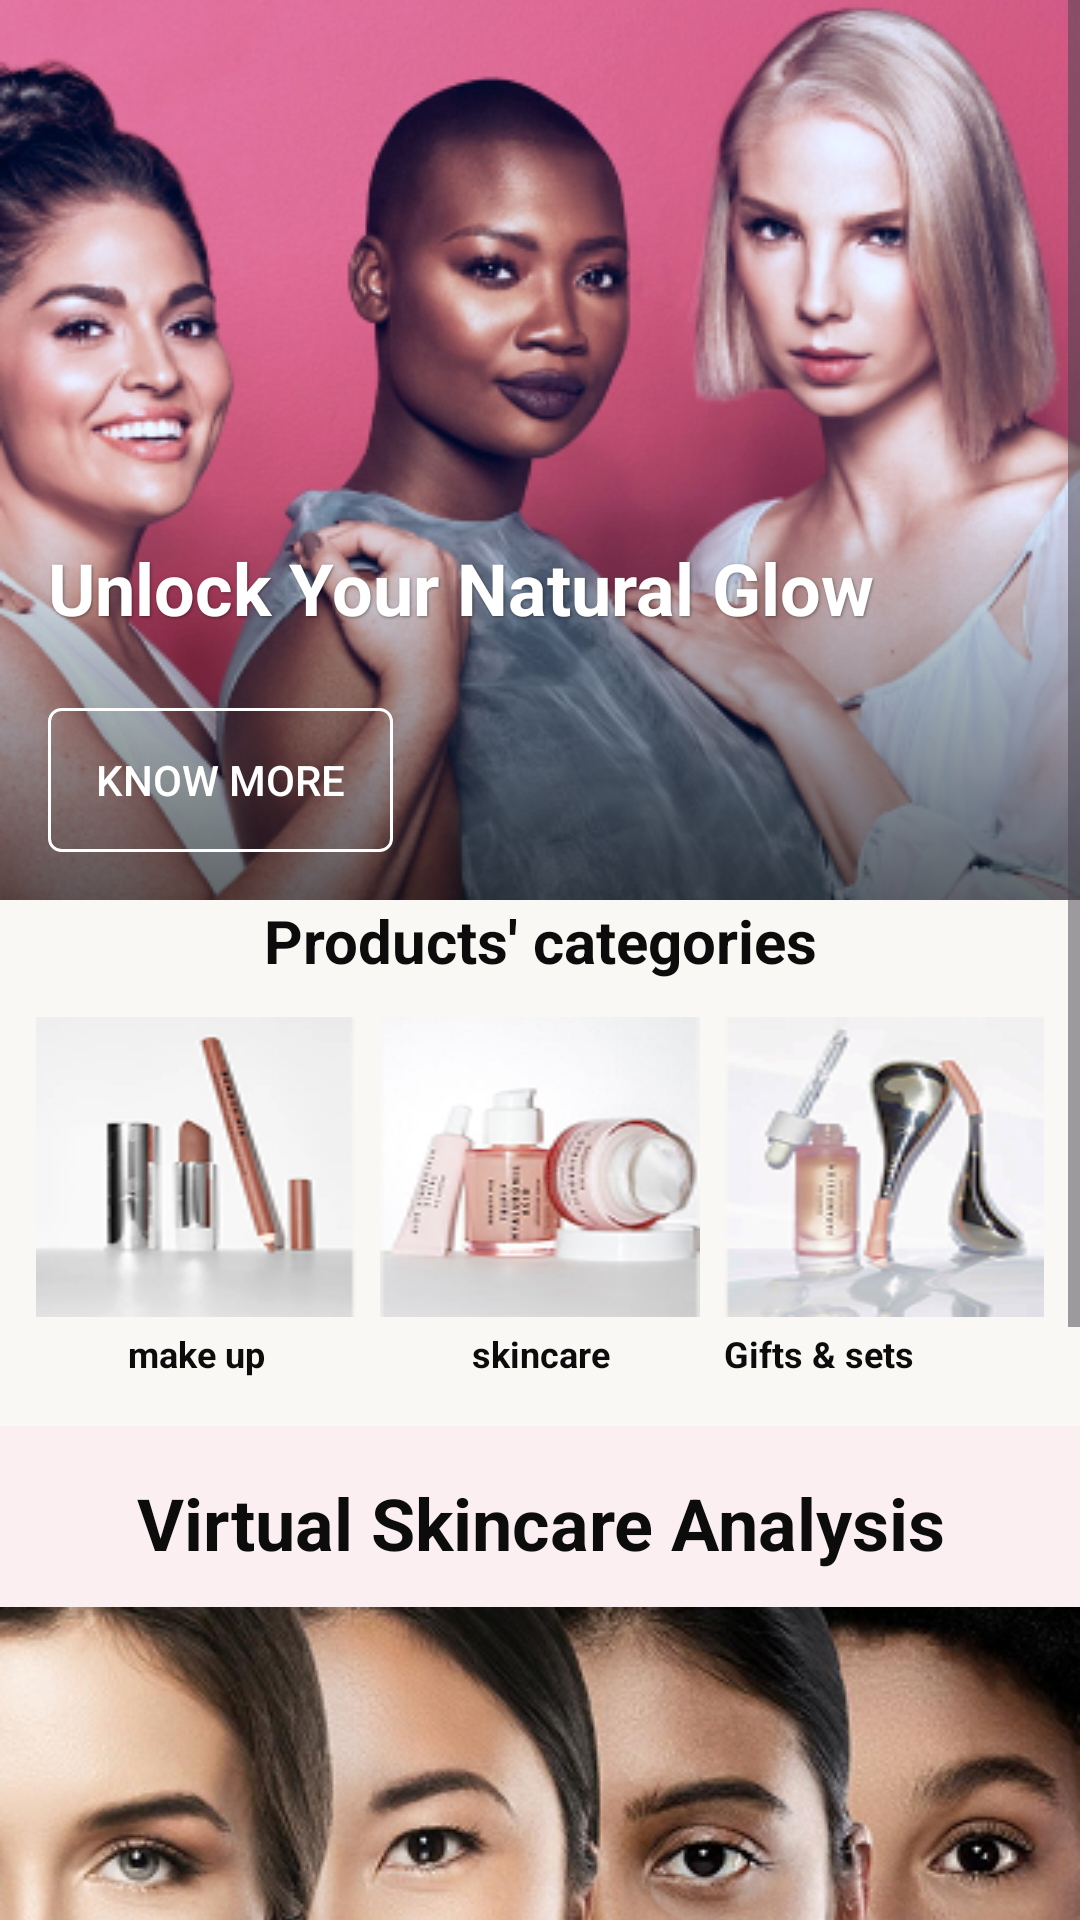

Android layout source for this screen:
<!-- AndroidManifest.xml: application theme Theme.FE_Project_CosmeticApp -->
<!-- res/layout/landing_page.xml -->
<?xml version="1.0" encoding="utf-8"?>
<LinearLayout
    xmlns:android="http://schemas.android.com/apk/res/android"
    xmlns:tools="http://schemas.android.com/tools"
    xmlns:app="http://schemas.android.com/apk/res-auto"
    android:background="#FFFFFF"
    android:orientation="vertical"
    android:layout_width="match_parent"
    android:layout_height="match_parent">

    <ScrollView
        android:id="@+id/main_scroll"
        android:layout_width="match_parent"
        android:layout_height="0dp"
        android:layout_weight="1"
        android:background="#F9F8F4">
        <LinearLayout
            android:layout_width="match_parent"
            android:layout_height="wrap_content"
            android:orientation="vertical">
            
            <RelativeLayout
                android:id="@+id/rgbaepa0qd45_rl"
                android:layout_width="match_parent"
                android:layout_height="wrap_content">
                <ImageView
                    android:id="@+id/rgbaepa0qd45"
                    android:layout_width="match_parent"
                    android:layout_height="300dp"
                    android:src="@drawable/ba"
                    android:scaleType="centerCrop"/>
                <LinearLayout
                    android:layout_width="match_parent"
                    android:layout_height="wrap_content"
                    android:orientation="vertical"
                    android:layout_alignBottom="@id/rgbaepa0qd45"
                    android:padding="16dp"
                    android:background="@drawable/gradient_overlay">
                    <TextView
                        android:id="@+id/rk8vuv9p76e"
                        android:textColor="#FFFFFF"
                        android:textSize="24sp"
                        android:textStyle="bold"
                        android:layout_marginBottom="16dp"
                        android:layout_height="wrap_content"
                        android:layout_width="match_parent"
                        android:text="Unlock Your Natural Glow"
                        android:shadowColor="#66000000"
                        android:shadowDx="1"
                        android:shadowDy="1"
                        android:shadowRadius="2"/>
                    <LinearLayout
                        android:layout_width="wrap_content"
                        android:layout_height="wrap_content"
                        android:orientation="horizontal">
                        <Button
                            android:id="@+id/know_more_button"
                            android:layout_width="wrap_content"
                            android:layout_height="wrap_content"
                            android:text="Know More"
                            android:textColor="#FFFFFF"
                            android:textSize="14sp"
                            android:paddingHorizontal="16dp"
                            android:paddingVertical="10dp"
                            android:layout_marginTop="8dp"
                            android:layout_marginEnd="12dp"
                            android:background="@drawable/white_outline_box"
                            android:clickable="true"
                            android:focusable="true"
                            android:gravity="center"/>
                    </LinearLayout>
                </LinearLayout>
            </RelativeLayout>

            
            <LinearLayout
                android:layout_width="match_parent"
                android:layout_height="wrap_content"
                android:layout_marginBottom="16dp"
                android:layout_marginHorizontal="12dp"
                android:orientation="vertical">

                <TextView
                    android:textColor="#0C0C0C"
                    android:textSize="20sp"
                    android:textStyle="bold"
                    android:layout_marginBottom="12dp"
                    android:layout_marginHorizontal="24dp"
                    android:layout_height="wrap_content"
                    android:layout_width="match_parent"
                    android:gravity="center"
                    android:text="Products' categories" />

                
                <LinearLayout
                    android:layout_width="match_parent"
                    android:layout_height="wrap_content"
                    android:orientation="horizontal">

                    
                    <LinearLayout
                        android:id="@+id/makeup_category_container"
                        android:layout_width="0dp"
                        android:layout_height="wrap_content"
                        android:layout_weight="1"
                        android:layout_marginEnd="8dp"
                        android:orientation="vertical">

                        <ImageView
                            android:layout_width="match_parent"
                            android:layout_height="100dp"
                            android:layout_marginBottom="4dp"
                            android:src="@drawable/makeupimage"
                            android:scaleType="fitXY" />

                        <TextView
                            android:textColor="#0C0C0C"
                            android:textSize="12sp"
                            android:textStyle="bold"
                            android:layout_height="wrap_content"
                            android:layout_width="match_parent"
                            android:gravity="center"
                            android:text="make up" />
                    </LinearLayout>

                    
                    <LinearLayout
                        android:id="@+id/skincare_category_container"
                        android:layout_width="0dp"
                        android:layout_height="wrap_content"
                        android:layout_weight="1"
                        android:layout_marginEnd="8dp"
                        android:orientation="vertical">

                        <ImageView
                            android:layout_width="match_parent"
                            android:layout_height="100dp"
                            android:layout_marginBottom="4dp"
                            android:src="@drawable/skincareimage"
                            android:scaleType="fitXY" />

                        <TextView
                            android:textColor="#0C0C0C"
                            android:textSize="12sp"
                            android:textStyle="bold"
                            android:layout_height="wrap_content"
                            android:layout_width="match_parent"
                            android:gravity="center"
                            android:text="skincare" />
                    </LinearLayout>

                    
                    <LinearLayout
                        android:id="@+id/gifts_category_container"
                        android:layout_width="0dp"
                        android:layout_height="wrap_content"
                        android:layout_weight="1"
                        android:orientation="vertical">

                        <ImageView
                            android:layout_width="match_parent"
                            android:layout_height="100dp"
                            android:layout_marginBottom="4dp"
                            android:src="@drawable/giftsimage"
                            android:scaleType="fitXY" />

                        <TextView
                            android:textColor="#0C0C0C"
                            android:textSize="12sp"
                            android:textStyle="bold"
                            android:layout_height="wrap_content"
                            android:layout_width="wrap_content"
                            android:text="Gifts &amp; sets" />
                    </LinearLayout>
                </LinearLayout>
            </LinearLayout>

            
            <LinearLayout
                android:id="@+id/r34ehdgiyw3s"
                android:layout_width="match_parent"
                android:layout_height="wrap_content"
                android:background="#FBEFF2"
                android:paddingVertical="16dp"
                android:layout_marginBottom="32dp"
                android:orientation="vertical">
                <TextView
                    android:id="@+id/racjjbhpt5si"
                    android:textColor="#0C0C0C"
                    android:textSize="24sp"
                    android:textStyle="bold"
                    android:layout_marginBottom="12dp"
                    android:layout_marginHorizontal="31dp"
                    android:layout_height="wrap_content"
                    android:layout_width="match_parent"
                    android:layout_weight="1"
                    android:gravity="center"
                    android:text="Virtual Skincare Analysis"
                    />

                <ImageView
                    android:id="@+id/rcwtuuvnqif"
                    android:layout_width="match_parent"
                    android:layout_height="198dp"
                    android:layout_marginBottom="12dp"
                    android:scaleType="fitXY"
                    android:src="@drawable/skincareanalyzie" />

                <TextView
                    android:id="@+id/r1f0c6ifujty"
                    android:textColor="#0C0C0C"
                    android:textSize="14sp"
                    android:layout_marginBottom="16dp"
                    android:layout_marginHorizontal="21dp"
                    android:layout_height="wrap_content"
                    android:layout_width="match_parent"
                    android:layout_weight="1"
                    android:text="Bạn đang tìm kiếm một quy trình chăm sóc da đầy đủ? Công cụ phân tích chăm sóc da ảo MỚI của chúng tôi sẽ đánh giá làn da của bạn và đưa ra các khuyến nghị được cá nhân hóa nhất.
"
                    />

                <LinearLayout
                    android:id="@+id/rhfoqxwae6o9"
                    android:layout_width="match_parent"
                    android:layout_height="wrap_content"
                    android:layout_marginHorizontal="20dp"
                    android:orientation="horizontal">

                    
                    <Button
                        android:id="@+id/take_selfie_button"
                        android:layout_width="0dp"
                        android:layout_height="wrap_content"
                        android:layout_marginStart="8dp"
                        android:layout_weight="1"
                        android:backgroundTint="#A10550"
                        android:paddingVertical="12dp"
                        android:text="Take a Selfie"
                        android:textAllCaps="false"
                        android:textColor="#FFFFFF"
                        android:textSize="14sp" />
                </LinearLayout>
            </LinearLayout>
        </LinearLayout>
    </ScrollView>
</LinearLayout>
<!-- resources referenced by this layout -->
<resources>
  <!-- drawable ba: png bitmap (drawable, 218618 bytes) -->
  <!-- drawable giftsimage: png bitmap (drawable, 19539 bytes) -->
  <!-- drawable gradient_overlay (drawable) -->
  <?xml version="1.0" encoding="utf-8"?>
  <shape xmlns:android="http://schemas.android.com/apk/res/android">
      <gradient
          android:angle="90"
          android:endColor="#00000000"
          android:startColor="#99000000"
          android:type="linear" />
  </shape>
  <!-- drawable makeupimage: png bitmap (drawable, 9385 bytes) -->
  <!-- drawable skincareanalyzie: png bitmap (drawable, 145601 bytes) -->
  <!-- drawable skincareimage: png bitmap (drawable, 16089 bytes) -->
  <!-- drawable white_outline_box (drawable) -->
  <?xml version="1.0" encoding="utf-8"?>
  <shape xmlns:android="http://schemas.android.com/apk/res/android">
      <stroke android:width="1dp" android:color="#FFFFFF" />
      <corners android:radius="4dp" />
      <solid android:color="#00000000" />
  </shape>
  <style name="Theme.FE_Project_CosmeticApp" parent="Base.Theme.FE_Project_CosmeticApp" />
  <style name="Base.Theme.FE_Project_CosmeticApp" parent="Theme.Material3.DayNight.NoActionBar">
          
          
          <item name="colorPrimary">#A10550</item>
          <item name="colorPrimaryVariant">#79043C</item>
          <item name="colorAccent">#A10550</item>
          <item name="android:windowTranslucentStatus">true</item>
          <item name="android:windowLightStatusBar">true</item>
          <item name="android:statusBarColor">@android:color/transparent</item>
      </style>
</resources>
